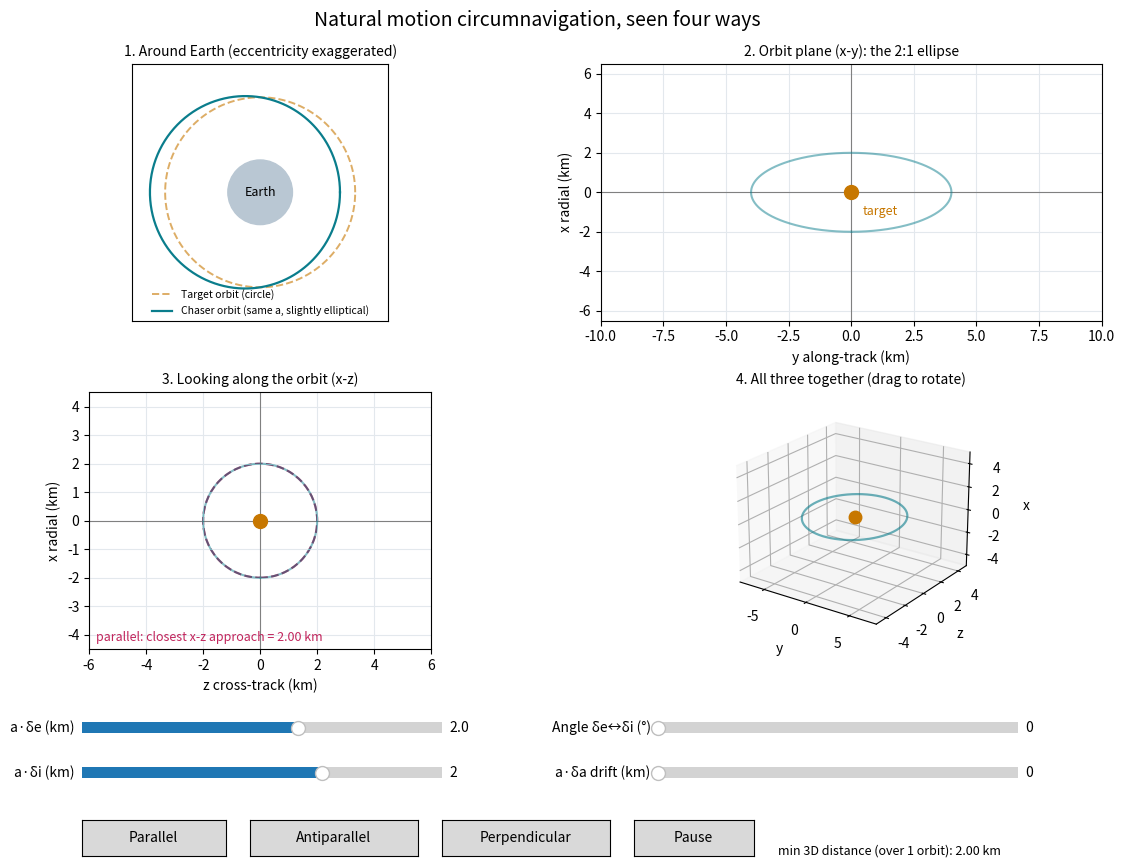

This chart was generated by the following Python code:
#!/usr/bin/env python3
"""
Natural Motion Circumnavigation (NMC) visualizer
================================================

Shows the relative motion of a chaser around a target in LEO, from the
target's point of view (the Hill / LVLH frame), using relative orbital
elements (ROEs) in the Keplerian, small-separation approximation:

    x (radial)       = -a*de * cos(u) + a*da
    y (along-track)  =  2*a*de * sin(u) - 1.5*a*da*u
    z (cross-track)  =  a*di * sin(u - Delta)

    u      target's mean argument of latitude (advances 2*pi per orbit)
    a*de   length of the relative eccentricity vector  (km)
    a*di   length of the relative inclination vector   (km)
    Delta  angle between the de and di vectors (deg)
           0 = parallel, 180 = antiparallel, 90 = perpendicular
    a*da   semi-major axis mismatch (km). 0 means the no-drift condition
           ydot0 = -2*n*x0 holds; anything else makes the chaser drift.

Usage
-----
    python nmc_visualizer.py                    # interactive animation with sliders
    python nmc_visualizer.py --static           # compare parallel / antiparallel / perpendicular
    python nmc_visualizer.py --save nmc.gif     # write the animation to a file (no window)
    python nmc_visualizer.py --de 3 --di 1.5 --phase 180 --da 0.1

Requires: numpy, matplotlib   (pip install numpy matplotlib)
For --save with .gif, Pillow is also needed (pip install pillow).
"""

import argparse

import numpy as np
import matplotlib.pyplot as plt
from matplotlib.animation import FuncAnimation
from matplotlib.widgets import Slider, Button

# ----------------------------------------------------------------------------
# Relative motion model
# ----------------------------------------------------------------------------

def hill_state(u, ade, adi, delta_deg, ada=0.0):
    """Hill-frame position (x radial, y along-track, z cross-track) in km."""
    d = np.deg2rad(delta_deg)
    x = -ade * np.cos(u) + ada
    y = 2.0 * ade * np.sin(u) - 1.5 * ada * u
    z = adi * np.sin(u - d)
    return x, y, z


def min_xz_distance(ade, adi, delta_deg, ada=0.0, n=2000):
    """Closest approach to the target in the radial/cross-track (x-z) plane."""
    u = np.linspace(0, 2 * np.pi, n)
    x, _, z = hill_state(u, ade, adi, delta_deg, ada)
    return float(np.min(np.hypot(x - ada, z)))


def min_3d_distance(ade, adi, delta_deg, ada=0.0, n_orbits=1, n=4000):
    """Closest 3D approach to the target over n_orbits."""
    u = np.linspace(0, 2 * np.pi * n_orbits, n)
    x, y, z = hill_state(u, ade, adi, delta_deg, ada)
    return float(np.min(np.sqrt(x**2 + y**2 + z**2)))


def case_label(delta_deg):
    d = delta_deg % 360
    if d < 5 or d > 355:
        return "parallel"
    if abs(d - 180) < 5:
        return "antiparallel"
    if abs(d - 90) < 5 or abs(d - 270) < 5:
        return "perpendicular"
    return "offset"


# ----------------------------------------------------------------------------
# Colors
# ----------------------------------------------------------------------------
C_TARGET = "#c77700"
C_CHASER = "#0a7d8c"
C_WARN = "#c2255c"
C_EARTH = "#b9c7d3"
C_GRID = "#e3e8ed"

ECC_EXAGGERATION = 0.16  # eccentricity used only in the Earth-view panel (not to scale)


# ----------------------------------------------------------------------------
# Interactive / saved animation
# ----------------------------------------------------------------------------

def build_animation(args):
    P = dict(de=args.de, di=args.di, ph=args.phase, da=args.da)

    fig = plt.figure(figsize=(12, 9))
    fig.suptitle("Natural motion circumnavigation, seen four ways", fontsize=14, y=0.98)
    gs = fig.add_gridspec(2, 2, left=0.06, right=0.97, top=0.92, bottom=0.27,
                          wspace=0.18, hspace=0.28)
    ax_earth = fig.add_subplot(gs[0, 0])
    ax_xy = fig.add_subplot(gs[0, 1])
    ax_xz = fig.add_subplot(gs[1, 0])
    ax_3d = fig.add_subplot(gs[1, 1], projection="3d")

    # ---- Panel 1: around Earth (inertial, exaggerated) ----
    R, E = 1.0, ECC_EXAGGERATION
    th = np.linspace(0, 2 * np.pi, 400)
    ax_earth.set_aspect("equal")
    ax_earth.add_patch(plt.Circle((0, 0), 0.34, color=C_EARTH))
    ax_earth.text(0, 0, "Earth", ha="center", va="center", fontsize=9)
    ax_earth.plot(R * np.cos(th), R * np.sin(th), "--", color=C_TARGET, alpha=0.6, lw=1.4,
                  label="Target orbit (circle)")
    rch = R * (1 - E * np.cos(th))
    ax_earth.plot(rch * np.cos(th), rch * np.sin(th), color=C_CHASER, lw=1.6,
                  label="Chaser orbit (same a, slightly elliptical)")
    t_dot_e, = ax_earth.plot([], [], "o", color=C_TARGET, ms=9)
    c_dot_e, = ax_earth.plot([], [], "o", color=C_CHASER, ms=7)
    link_e, = ax_earth.plot([], [], color="gray", alpha=0.5, lw=1)
    ax_earth.set_xlim(-1.35, 1.35)
    ax_earth.set_ylim(-1.35, 1.35)
    ax_earth.set_xticks([])
    ax_earth.set_yticks([])
    ax_earth.set_title("1. Around Earth (eccentricity exaggerated)", fontsize=10)
    ax_earth.legend(loc="lower center", fontsize=7.5, frameon=False, bbox_to_anchor=(0.5, -0.02))

    # ---- Panel 2: x-y ----
    ax_xy.set_title("2. Orbit plane (x-y): the 2:1 ellipse", fontsize=10)
    ax_xy.set_xlabel("y along-track (km)")
    ax_xy.set_ylabel("x radial (km)")
    ax_xy.set_xlim(-10, 10)
    ax_xy.set_ylim(-6.5, 6.5)
    ax_xy.grid(color=C_GRID)
    ax_xy.axhline(0, color="gray", lw=0.8)
    ax_xy.axvline(0, color="gray", lw=0.8)
    path_xy, = ax_xy.plot([], [], color=C_CHASER, alpha=0.5, lw=1.5)
    c_dot_xy, = ax_xy.plot([], [], "o", color=C_CHASER, ms=8)
    ax_xy.plot(0, 0, "o", color=C_TARGET, ms=10)
    ax_xy.annotate("target", (0, 0), xytext=(8, -16), textcoords="offset points",
                   color=C_TARGET, fontsize=9)

    # ---- Panel 3: x-z ----
    ax_xz.set_title("3. Looking along the orbit (x-z)", fontsize=10)
    ax_xz.set_xlabel("z cross-track (km)")
    ax_xz.set_ylabel("x radial (km)")
    ax_xz.set_xlim(-6, 6)
    ax_xz.set_ylim(-4.5, 4.5)
    ax_xz.set_aspect("equal")
    ax_xz.grid(color=C_GRID)
    ax_xz.axhline(0, color="gray", lw=0.8)
    ax_xz.axvline(0, color="gray", lw=0.8)
    path_xz, = ax_xz.plot([], [], color=C_CHASER, alpha=0.5, lw=1.5)
    c_dot_xz, = ax_xz.plot([], [], "o", color=C_CHASER, ms=8)
    ax_xz.plot(0, 0, "o", color=C_TARGET, ms=10)
    safe_circle = plt.Circle((0, 0), 0.0, fill=False, ls="--", color=C_WARN, lw=1.5)
    ax_xz.add_patch(safe_circle)
    xz_text = ax_xz.text(0.02, 0.03, "", transform=ax_xz.transAxes, fontsize=9, color=C_WARN)

    # ---- Panel 4: 3D ----
    ax_3d.set_title("4. All three together (drag to rotate)", fontsize=10)
    ax_3d.set_xlabel("y")
    ax_3d.set_ylabel("z")
    ax_3d.set_zlabel("x")
    ax_3d.set_xlim(-8, 8)
    ax_3d.set_ylim(-5, 5)
    ax_3d.set_zlim(-5, 5)
    ax_3d.view_init(elev=22, azim=-55)
    path_3d, = ax_3d.plot([], [], [], color=C_CHASER, alpha=0.6, lw=1.6)
    c_dot_3d, = ax_3d.plot([], [], [], "o", color=C_CHASER, ms=7)
    ax_3d.plot([0], [0], [0], "o", color=C_TARGET, ms=9)

    # ---- Sliders and buttons ----
    sl_de = Slider(fig.add_axes([0.12, 0.17, 0.30, 0.025]), "a·δe (km)", 0.5, 3.0, valinit=P["de"])
    sl_di = Slider(fig.add_axes([0.12, 0.12, 0.30, 0.025]), "a·δi (km)", 0.0, 3.0, valinit=P["di"])
    sl_ph = Slider(fig.add_axes([0.60, 0.17, 0.30, 0.025]), "Angle δe↔δi (°)", 0, 180, valinit=P["ph"])
    sl_da = Slider(fig.add_axes([0.60, 0.12, 0.30, 0.025]), "a·δa drift (km)", 0.0, 1.0, valinit=P["da"])
    b_par = Button(fig.add_axes([0.12, 0.04, 0.12, 0.04]), "Parallel")
    b_anti = Button(fig.add_axes([0.26, 0.04, 0.14, 0.04]), "Antiparallel")
    b_perp = Button(fig.add_axes([0.42, 0.04, 0.14, 0.04]), "Perpendicular")
    b_play = Button(fig.add_axes([0.58, 0.04, 0.10, 0.04]), "Pause")
    readout = fig.text(0.70, 0.045, "", fontsize=9, va="center")

    state = {"u": 0.0, "playing": True}

    def refresh_paths():
        n_orb = 1 if P["da"] == 0 else 3
        uu = np.linspace(0, 2 * np.pi * n_orb, 600 * n_orb)
        x, y, z = hill_state(uu, P["de"], P["di"], P["ph"], P["da"])
        path_xy.set_data(y, x)
        path_xz.set_data(z, x)
        path_3d.set_data(y, z)
        path_3d.set_3d_properties(x)

        m = min_xz_distance(P["de"], P["di"], P["ph"], P["da"])
        safe_circle.set_radius(m)
        xz_text.set_text(f"{case_label(P['ph'])}: closest x-z approach = {m:.2f} km")
        d3 = min_3d_distance(P["de"], P["di"], P["ph"], P["da"], n_orbits=n_orb)
        readout.set_text(f"min 3D distance (over {n_orb} orbit{'s' if n_orb > 1 else ''}): {d3:.2f} km")

    def on_slider(_):
        P["de"], P["di"], P["ph"], P["da"] = sl_de.val, sl_di.val, sl_ph.val, sl_da.val
        refresh_paths()
        fig.canvas.draw_idle()

    for s in (sl_de, sl_di, sl_ph, sl_da):
        s.on_changed(on_slider)

    b_par.on_clicked(lambda e: sl_ph.set_val(0))
    b_anti.on_clicked(lambda e: sl_ph.set_val(180))
    b_perp.on_clicked(lambda e: sl_ph.set_val(90))

    def toggle(e):
        state["playing"] = not state["playing"]
        b_play.label.set_text("Pause" if state["playing"] else "Play")
        fig.canvas.draw_idle()

    b_play.on_clicked(toggle)

    def update(frame):
        if state["playing"]:
            state["u"] = frame * args.step
        u = state["u"]
        x, y, z = hill_state(u, P["de"], P["di"], P["ph"], P["da"])
        # Earth view
        t_dot_e.set_data([R * np.cos(u)], [R * np.sin(u)])
        rc = R * (1 - E * np.cos(u))
        c_dot_e.set_data([rc * np.cos(u)], [rc * np.sin(u)])
        link_e.set_data([R * np.cos(u), rc * np.cos(u)], [R * np.sin(u), rc * np.sin(u)])
        # Hill frame views
        c_dot_xy.set_data([y], [x])
        c_dot_xz.set_data([z], [x])
        c_dot_3d.set_data([y], [z])
        c_dot_3d.set_3d_properties([x])
        return (t_dot_e, c_dot_e, link_e, c_dot_xy, c_dot_xz, c_dot_3d)

    refresh_paths()
    # keep references alive
    fig._nmc_widgets = (sl_de, sl_di, sl_ph, sl_da, b_par, b_anti, b_perp, b_play)
    anim = FuncAnimation(fig, update, frames=args.frames, interval=30,
                         blit=False, repeat=True)
    return fig, anim


# ----------------------------------------------------------------------------
# Static comparison figure
# ----------------------------------------------------------------------------

def static_figure(args, out_path):
    cases = [("Parallel (0°)", 0.0), ("Antiparallel (180°)", 180.0), ("Perpendicular (90°)", 90.0)]
    fig, axes = plt.subplots(2, 3, figsize=(13, 8.5))
    fig.suptitle(
        f"Effect of δe/δi alignment   (a·δe = {args.de:.1f} km, a·δi = {args.di:.1f} km, δa = 0)",
        fontsize=13)
    u = np.linspace(0, 2 * np.pi, 600)
    for col, (name, d) in enumerate(cases):
        x, y, z = hill_state(u, args.de, args.di, d, 0.0)

        ax = axes[0, col]
        ax.plot(z, x, color=C_CHASER, lw=2)
        ax.plot(0, 0, "o", color=C_TARGET, ms=10)
        m = min_xz_distance(args.de, args.di, d)
        if m > 0.02:
            ax.add_patch(plt.Circle((0, 0), m, fill=False, ls="--", color=C_WARN))
        ax.annotate("", xy=(z[40], x[40]), xytext=(z[30], x[30]),
                    arrowprops=dict(arrowstyle="->", color=C_CHASER, lw=2))
        ax.set_title(f"{name}\nx-z view, closest approach {m:.2f} km", fontsize=10)
        ax.set_xlabel("z cross-track (km)")
        ax.set_ylabel("x radial (km)")
        ax.set_xlim(-5, 5)
        ax.set_ylim(-5, 5)
        ax.set_aspect("equal")
        ax.grid(color=C_GRID)

        ax = axes[1, col]
        ax.plot(y, x, color=C_CHASER, lw=2)
        ax.plot(0, 0, "o", color=C_TARGET, ms=10)
        ax.set_title("x-y view (orbit plane)", fontsize=10)
        ax.set_xlabel("y along-track (km)")
        ax.set_ylabel("x radial (km)")
        ax.set_xlim(-9, 9)
        ax.set_ylim(-5, 5)
        ax.set_aspect("equal")
        ax.grid(color=C_GRID)

    fig.tight_layout(rect=(0, 0, 1, 0.95))
    fig.savefig(out_path, dpi=150)
    print(f"Saved {out_path}")
    return fig


# ----------------------------------------------------------------------------
# Main
# ----------------------------------------------------------------------------

def main():
    ap = argparse.ArgumentParser(description="Natural motion circumnavigation visualizer")
    ap.add_argument("--de", type=float, default=2.0, help="a*delta_e magnitude in km (default 2.0)")
    ap.add_argument("--di", type=float, default=2.0, help="a*delta_i magnitude in km (default 2.0)")
    ap.add_argument("--phase", type=float, default=0.0,
                    help="angle between delta_e and delta_i in degrees (default 0)")
    ap.add_argument("--da", type=float, default=0.0, help="a*delta_a mismatch in km (default 0)")
    ap.add_argument("--static", action="store_true",
                    help="make a static parallel/antiparallel/perpendicular comparison figure")
    ap.add_argument("--save", metavar="FILE",
                    help="save the animation to FILE (.gif or .mp4) instead of opening a window")
    ap.add_argument("--frames", type=int, default=240, help="number of animation frames")
    ap.add_argument("--step", type=float, default=2 * np.pi / 120,
                    help="advance in u (radians) per frame; default is 120 frames per orbit")
    args = ap.parse_args()

    if args.static:
        static_figure(args, "nmc_comparison.png")
        if not args.save:
            plt.show()
        return

    fig, anim = build_animation(args)
    if args.save:
        writer = "pillow" if args.save.lower().endswith(".gif") else None
        anim.save(args.save, writer=writer, fps=30, dpi=90)
        print(f"Saved {args.save}")
    else:
        plt.show()


if __name__ == "__main__":
    main()
